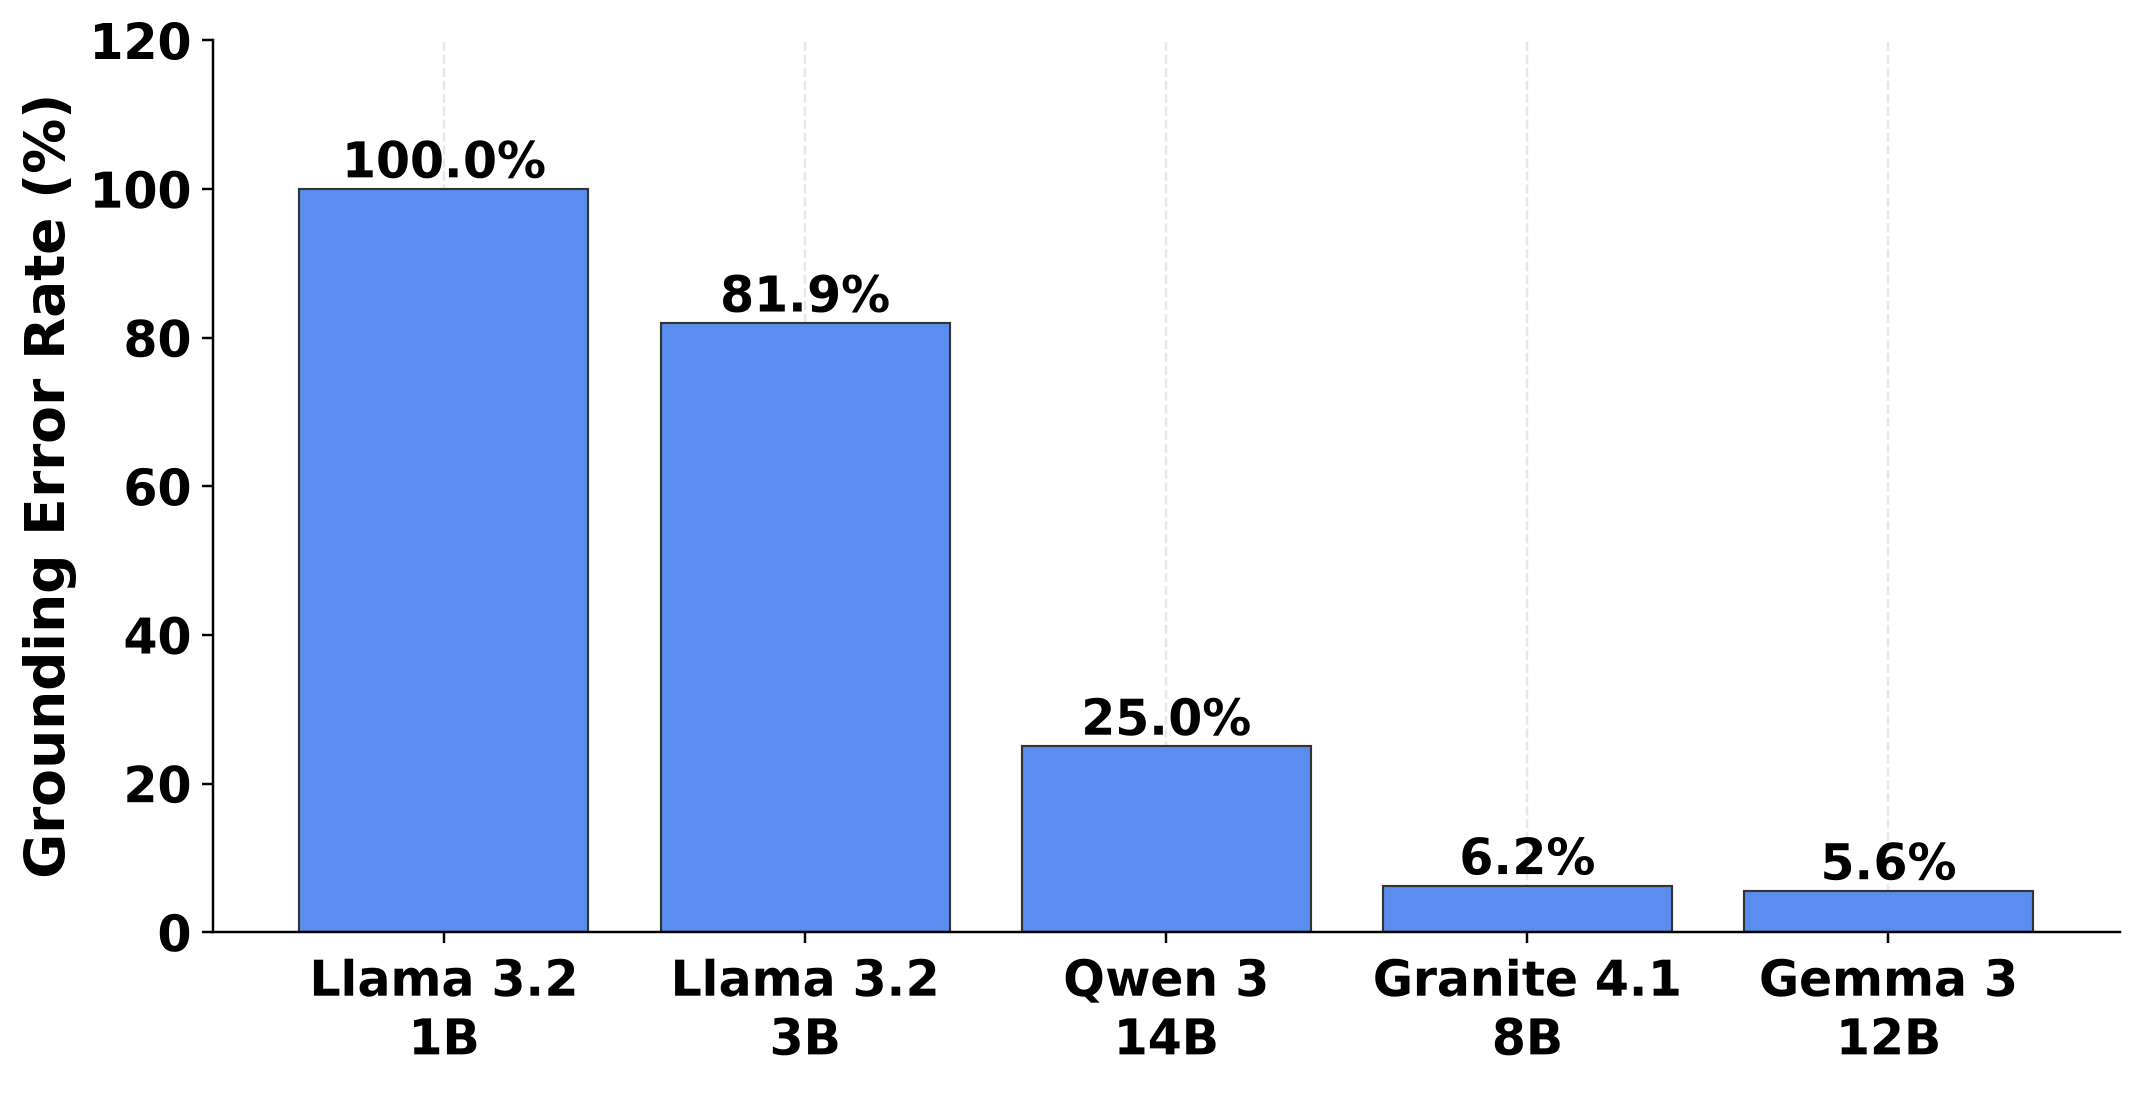

The table this chart was drawn from, first rows:
model, label, error_rate, queries
meta-llama/llama-3.2-1b-instruct, Llama 3.2?1B, 100, 72
meta-llama/llama-3.2-3b-instruct, Llama 3.2?3B, 81.94, 72
qwen/qwen3-14b, Qwen 3?14B, 25, 24
ibm-granite/granite-4.1-8b, Granite 4.1?8B, 6.25, 96
google/gemma-3-12b-it, Gemma 3?12B, 5.556, 72
